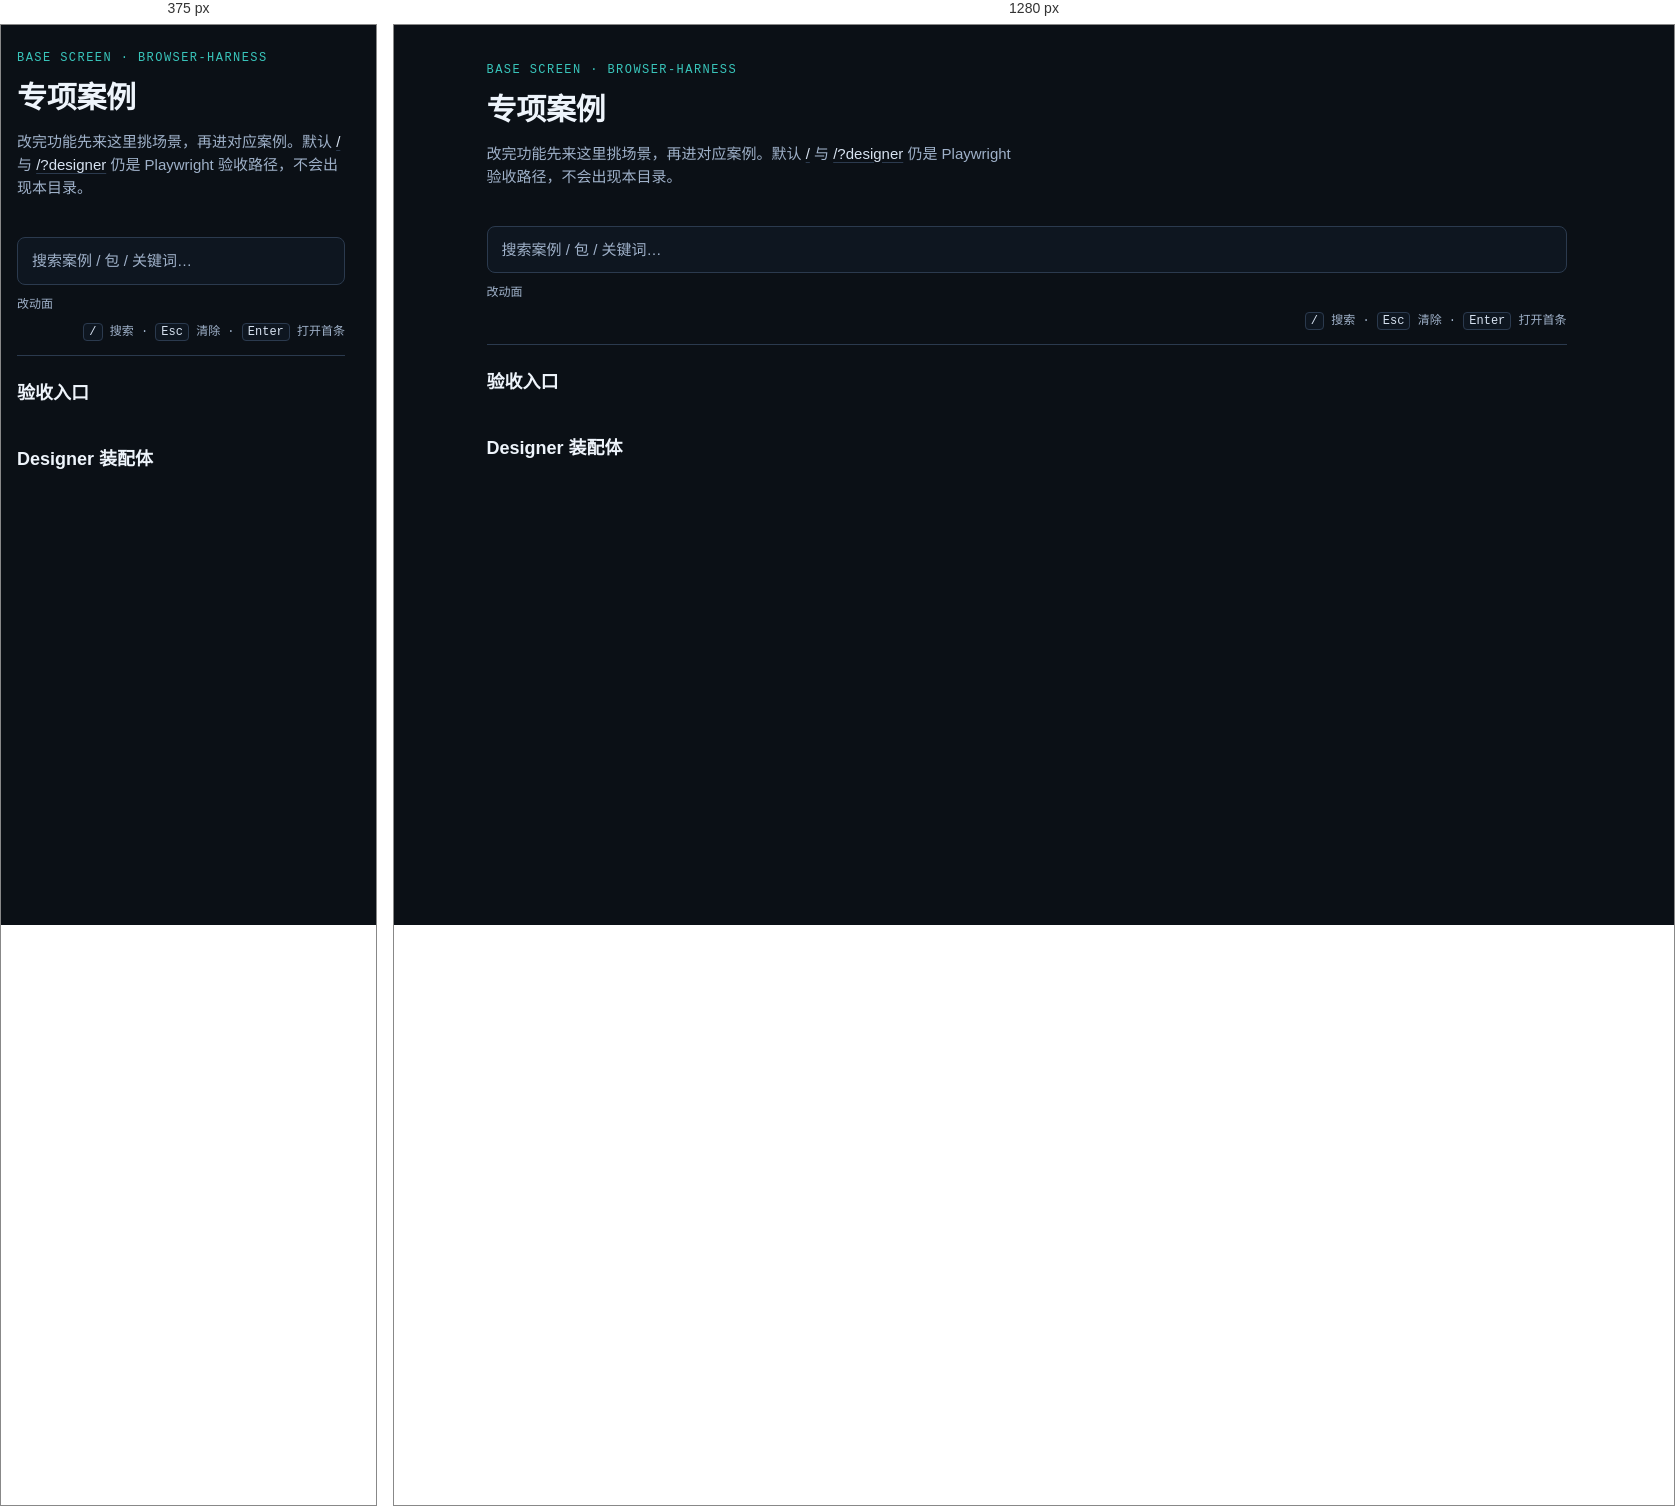
Rendered at 375 px and 1280 px, left to right.

<!-- file: cases.html -->
<!doctype html>
<html lang="zh-CN">
  <head>
    <meta charset="UTF-8" />
    <meta name="viewport" content="width=device-width, initial-scale=1.0" />
    <title>Base Screen 专项案例</title>
    <style>
      :root {
        color-scheme: dark;
        --bg: #0b1016;
        --panel: #0e1620;
        --border: #2b3a4e;
        --text: #d7e2f0;
        --text-strong: #eef4fb;
        --muted: #9fb1c9;
        --accent: #39c5bb;
        --accent-soft: rgb(57 197 187 / 12%);
        --success: #86c99a;
        --radius: 10px;
        --font: 15px/1.55 system-ui, "Segoe UI", sans-serif;
        --mono: 12px/1.5 ui-monospace, "SFMono-Regular", Consolas, monospace;
      }

      html {
        scrollbar-gutter: stable;
      }

      html,
      body {
        width: 100%;
        min-height: 100%;
        margin: 0;
        background: var(--bg);
      }

      body {
        box-sizing: border-box;
        padding: 36px 24px 64px;
        color: var(--text);
        font: var(--font);
        -webkit-font-smoothing: antialiased;
      }

      main {
        max-width: 1080px;
        margin: 0 auto;
        display: grid;
        gap: 24px;
      }

      h1,
      h2,
      p {
        margin: 0;
      }

      .hero {
        display: grid;
        gap: 8px;
      }

      .eyebrow {
        color: var(--accent);
        font: var(--mono);
        letter-spacing: 0.12em;
        text-transform: uppercase;
      }

      h1 {
        color: var(--text-strong);
        font-size: 30px;
        letter-spacing: -0.01em;
      }

      .lede {
        max-width: 64ch;
        color: var(--muted);
      }

      .lede a {
        color: var(--text);
        text-decoration-color: var(--border);
        text-underline-offset: 3px;
      }

      .lede a:hover {
        color: var(--accent);
        text-decoration-color: var(--accent);
      }

      .toolbar {
        position: sticky;
        top: 0;
        z-index: 5;
        display: grid;
        gap: 10px;
        padding: 14px 0;
        background: var(--bg);
        border-bottom: 1px solid var(--border);
      }

      .search {
        box-sizing: border-box;
        width: 100%;
        padding: 11px 14px;
        border: 1px solid var(--border);
        border-radius: 8px;
        background: var(--panel);
        color: var(--text);
        font: inherit;
      }

      .search::placeholder {
        color: var(--muted);
      }

      .search:focus-visible {
        outline: 2px solid var(--accent);
        outline-offset: 1px;
        border-color: var(--accent);
      }

      .chips {
        display: flex;
        flex-wrap: wrap;
        align-items: center;
        gap: 8px;
      }

      .chip {
        padding: 4px 12px;
        border: 1px solid var(--border);
        border-radius: 999px;
        background: transparent;
        color: var(--muted);
        font: inherit;
        font-size: 13px;
        cursor: pointer;
        transition:
          border-color 160ms ease,
          color 160ms ease,
          background-color 160ms ease;
      }

      .chip:hover {
        border-color: var(--accent);
        color: var(--text);
      }

      .chip[aria-pressed="true"] {
        border-color: var(--accent);
        background: var(--accent-soft);
        color: var(--text-strong);
      }

      .chip:focus-visible {
        outline: 2px solid var(--accent);
        outline-offset: 1px;
      }

      .chip-row {
        display: flex;
        flex-wrap: wrap;
        align-items: center;
        gap: 8px;
      }

      .chip-label {
        flex: none;
        color: var(--muted);
        font-size: 12px;
      }

      .toolbar-meta {
        display: flex;
        flex-wrap: wrap;
        align-items: baseline;
        justify-content: space-between;
        gap: 8px;
      }

      .count,
      .hint {
        color: var(--muted);
        font: var(--mono);
      }

      .hint kbd {
        padding: 1px 5px;
        border: 1px solid var(--border);
        border-radius: 4px;
        background: var(--panel);
        color: var(--text);
        font: inherit;
      }

      .section {
        display: grid;
        gap: 14px;
      }

      .section-head {
        display: flex;
        flex-wrap: wrap;
        align-items: baseline;
        justify-content: space-between;
        gap: 8px;
      }

      h2 {
        color: var(--text-strong);
        font-size: 18px;
      }

      .verify-note {
        color: var(--muted);
        font: var(--mono);
      }

      .verify-note[hidden] {
        display: none;
      }

      .verify-note code,
      code {
        color: var(--success);
        font: var(--mono);
      }

      .cards,
      .cases {
        display: grid;
        gap: 12px;
        grid-template-columns: repeat(auto-fill, minmax(310px, 1fr));
      }

      .baseline-cards {
        grid-template-columns: repeat(auto-fit, minmax(280px, 1fr));
      }

      .card {
        display: flex;
        flex-direction: column;
        border: 1px solid var(--border);
        border-radius: var(--radius);
        background: var(--panel);
        overflow: hidden;
        transition:
          border-color 160ms ease,
          box-shadow 160ms ease;
      }

      .card:hover {
        border-color: var(--accent);
        box-shadow: 0 10px 28px rgb(0 0 0 / 34%);
      }

      .card-main {
        display: grid;
        gap: 6px;
        padding: 15px 16px 12px;
        color: inherit;
        text-decoration: none;
      }

      .card-main:focus-visible {
        outline: 2px solid var(--accent);
        outline-offset: -2px;
      }

      .card-title {
        color: var(--text-strong);
        font-size: 16px;
      }

      .card-summary,
      .card-look {
        color: var(--muted);
        font-size: 13px;
      }

      .card-look b {
        color: var(--text);
        font-weight: 600;
      }

      .card-foot {
        display: grid;
        gap: 8px;
        margin-top: auto;
        padding: 0 16px 15px;
      }

      .packages {
        display: flex;
        flex-wrap: wrap;
        gap: 6px;
      }

      .pkg {
        padding: 2px 8px;
        border-radius: 999px;
        background: var(--accent-soft);
        color: var(--accent);
        font: var(--mono);
      }

      .commands {
        display: grid;
        gap: 6px;
      }

      .card-command {
        display: flex;
        align-items: baseline;
        gap: 6px;
        min-width: 0;
      }

      .cmd-label {
        flex: none;
        color: var(--muted);
        font-size: 11px;
      }

      .card-command code {
        min-width: 0;
        overflow-wrap: anywhere;
        color: var(--success);
      }

      .copy {
        display: inline-flex;
        flex: none;
        align-items: center;
        justify-content: center;
        width: 24px;
        height: 24px;
        padding: 0;
        border: 1px solid var(--border);
        border-radius: 6px;
        background: transparent;
        color: var(--muted);
        cursor: pointer;
        transition:
          border-color 160ms ease,
          color 160ms ease;
      }

      .copy:hover {
        border-color: var(--accent);
        color: var(--accent);
      }

      .copy:focus-visible {
        outline: 2px solid var(--accent);
        outline-offset: 1px;
      }

      .copy[data-copied="true"] {
        border-color: var(--success);
        color: var(--success);
      }

      .empty {
        display: grid;
        gap: 12px;
        justify-items: start;
        padding: 24px;
        border: 1px dashed var(--border);
        border-radius: var(--radius);
        color: var(--muted);
      }

      .sr-only {
        position: absolute;
        width: 1px;
        height: 1px;
        padding: 0;
        margin: -1px;
        overflow: hidden;
        clip: rect(0 0 0 0);
        white-space: nowrap;
        border: 0;
      }

      @media (width <= 640px) {
        body {
          padding: 24px 16px 48px;
        }

        .cards,
        .cases,
        .baseline-cards {
          grid-template-columns: minmax(0, 1fr);
        }
      }
    </style>
  </head>
  <body>
    <main>
      <header class="hero">
        <p class="eyebrow">Base Screen · browser-harness</p>
        <h1>专项案例</h1>
        <p class="lede">
          改完功能先来这里挑场景，再进对应案例。默认
          <a href="./">/</a>
          与
          <a href="./?designer">/?designer</a>
          仍是 Playwright 验收路径，不会出现本目录。
        </p>
      </header>

      <section class="toolbar">
        <input
          class="search"
          type="search"
          data-nav-search
          placeholder="搜索案例 / 包 / 关键词…"
          aria-label="搜索专项案例"
          autocomplete="off"
        />
        <div class="chip-row">
          <span class="chip-label">改动面</span>
          <nav class="chips" data-nav-packages aria-label="按改动面包筛选"></nav>
        </div>
        <div class="toolbar-meta">
          <p class="count" data-nav-count aria-live="polite"></p>
          <p class="hint">
            <kbd>/</kbd> 搜索 · <kbd>Esc</kbd> 清除 · <kbd>Enter</kbd> 打开首条
          </p>
        </div>
      </section>

      <section class="section">
        <h2>验收入口</h2>
        <nav class="cards baseline-cards" data-nav-baselines></nav>
      </section>

      <section class="section">
        <div class="section-head">
          <h2>Designer 装配体</h2>
          <p class="verify-note" data-nav-verify hidden></p>
        </div>
        <div class="cases" data-nav-list></div>
      </section>

      <p class="sr-only" role="status" data-copy-status aria-live="polite"></p>
    </main>
    <script type="module" src="/cases.ts"></script>
  </body>
</html>